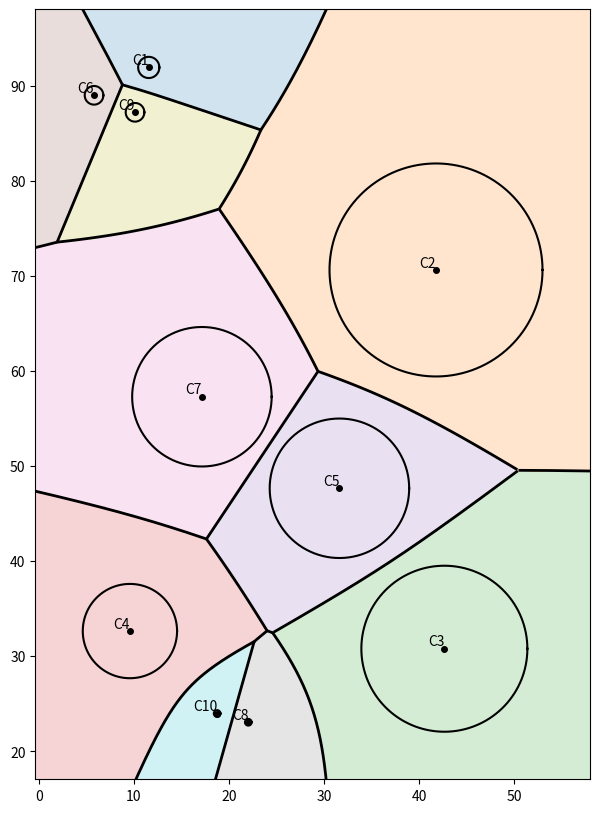

Recreate this plot in Python.

import numpy as np
import matplotlib.pyplot as plt

def distance(x, y, circle):
    (ox, oy), r = circle
    return np.hypot(x - ox, y - oy) - r

def circles_Voronoi(circles, margin=5):
    fig, ax = plt.subplots(figsize=(10, 10))
    alpha = np.linspace(0, 2*np.pi, 400)
    t = np.linspace(-8, 8, 1000)

    x_edge, y_edge = [], []
    for i, ((Ox, Oy), r) in enumerate(circles, start=1):
        x = Ox + r*np.cos(alpha)
        y = Oy + r*np.sin(alpha)
        ax.plot(x, y, color='k')
        ax.plot(Ox, Oy, 'ko', markersize=4)
        ax.text(
            Ox, Oy,
            f"C{i}",
            fontsize=10,
            ha='right',
            va='bottom'
        )
        x_edge += [Ox - r, Ox + r]
        y_edge += [Oy - r, Oy + r]

    x_min, x_max = min(x_edge) - margin, max(x_edge) + margin
    y_min, y_max = min(y_edge) - margin, max(y_edge) + margin

    res = 200
    xs = np.linspace(x_min, x_max, res)
    ys = np.linspace(y_min, y_max, res)
    XX, YY = np.meshgrid(xs, ys)

    region = np.zeros_like(XX, dtype=int)

    for i in range(len(circles)):
        d = distance(XX, YY, circles[i])
        if i == 0:
            min_dist = d
        else:
            closer = d < min_dist
            region[closer] = i
            min_dist = np.minimum(min_dist, d)

    ax.pcolormesh(XX, YY, region, cmap='tab10', shading='auto', alpha=0.2)

    n = len(circles)
    for i in range(n):
        for j in range(i + 1, n):
            (x1, y1), r1 = circles[i]
            (x2, y2), r2 = circles[j]

            a = abs(r1 - r2) / 2
            c = np.hypot(x2 - x1, y2 - y1) / 2

            if c <= a: continue

            b = np.sqrt(c**2 - a**2)
            x0, y0 = (x1 + x2) / 2, (y1 + y2) / 2
            betta = np.arctan2(y2 - y1, x2 - x1)

            branch = 1 if r1 >= r2 else -1
            bx = branch * a * np.cosh(t)
            by = b * np.sinh(t)

            X = x0 + bx * np.cos(betta) - by * np.sin(betta)
            Y = y0 + bx * np.sin(betta) + by * np.cos(betta)

            clip = []
            for px, py in zip(X, Y):
                dij = distance(px, py, circles[i])
                keep = True
                for k in range(n):
                    if k == i or k == j:
                      continue
                    if distance(px, py, circles[k]) < dij:
                        keep = False
                        break
                clip.append(keep)

            clip = np.array(clip)
            ax.plot(X[clip], Y[clip], 'k', linewidth=2)

    ax.set_xlim(x_min, x_max)
    ax.set_ylim(y_min, y_max)
    ax.set_aspect('equal')

    plt.show()

mines = np.random.uniform([0, 0], [50, 100], size=(10, 2))

d_list = []

for i in range(len(mines)):
    distances = []
    for j in range(len(mines)):
        if i != j:
            distances.append(
                np.hypot(mines[i,0] - mines[j,0], mines[i,1] - mines[j,1])
            )
    d_min = min(distances)
    d_list.append(d_min)

e = max(0.01, 0.9*(min(d_list)/2 - 0.2))

circles = []
for i in range(len(mines)):
    r = max(0.01, d_list[i]/2 - e)
    circles.append(((mines[i,0], mines[i,1]), r))

circles_Voronoi(circles)
